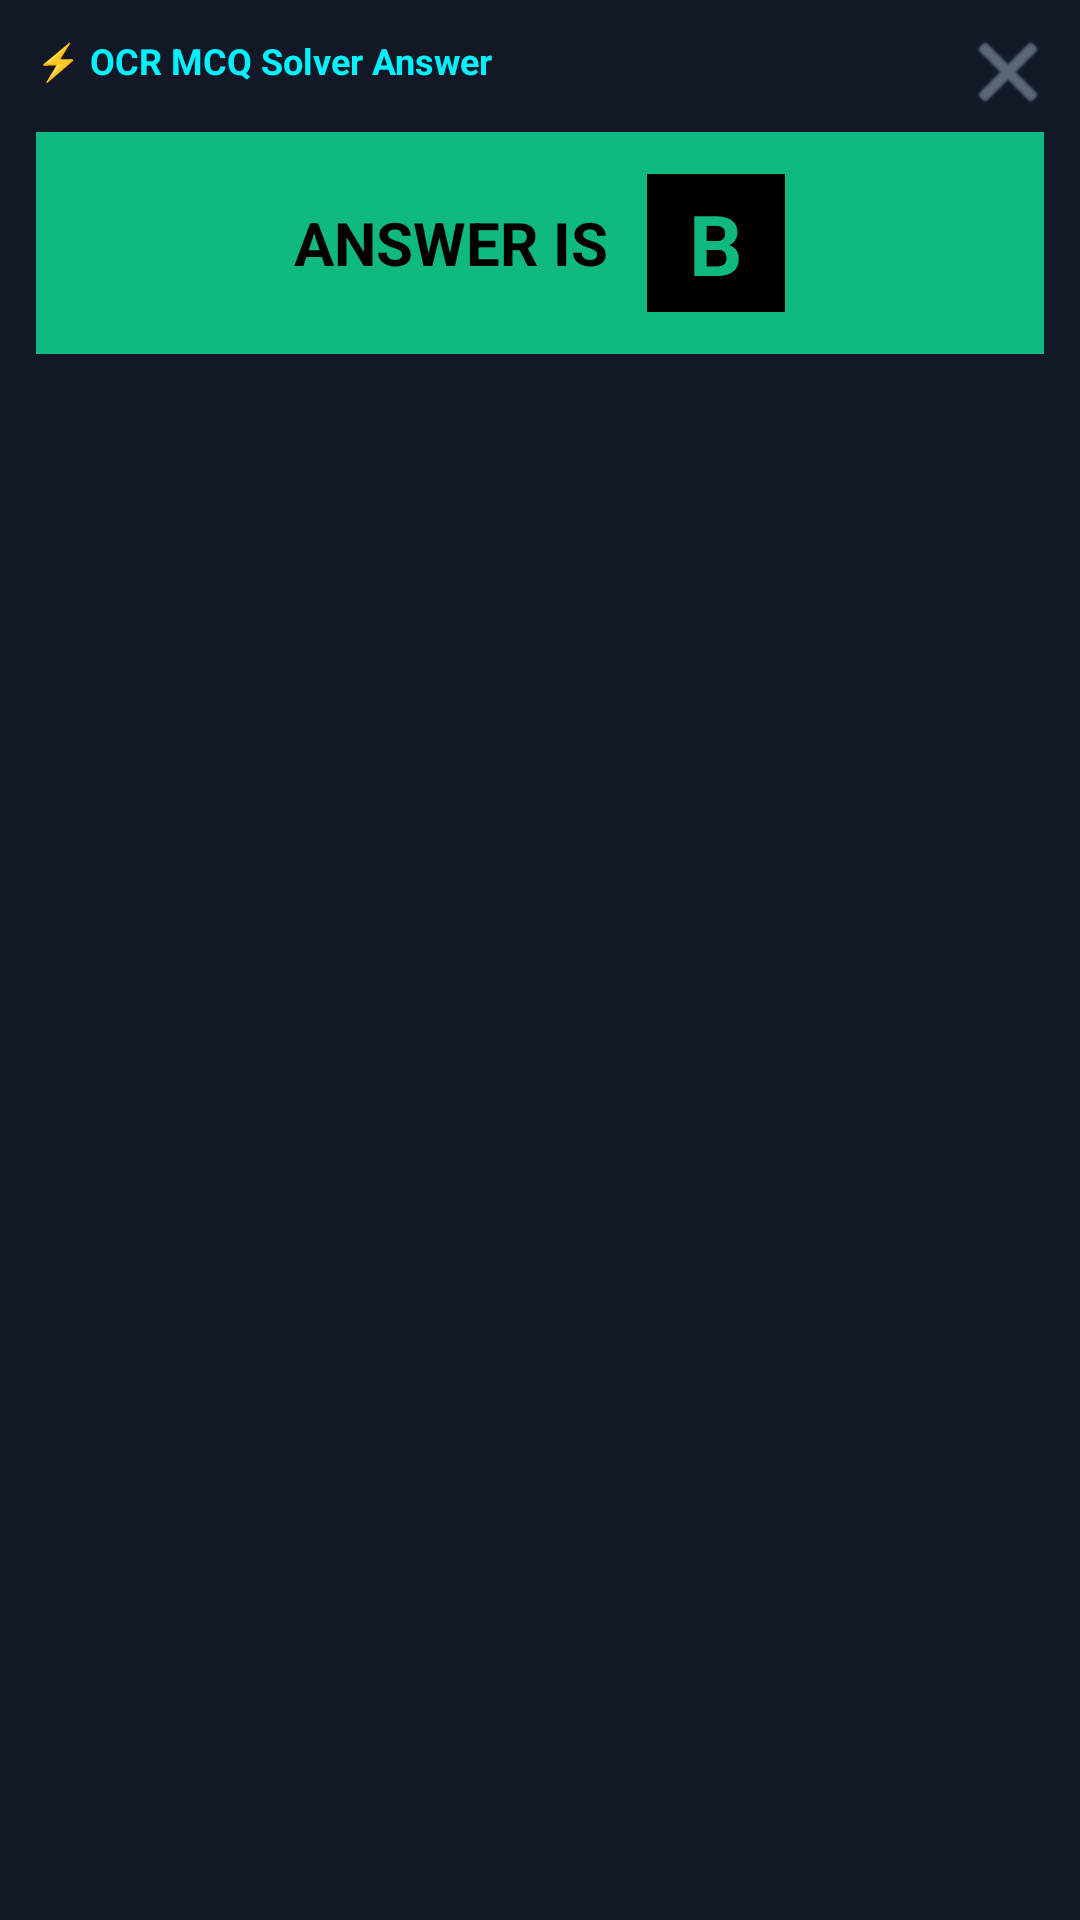

This screen was rendered from an Android layout file. Write that file and the resources it references.
<!-- AndroidManifest.xml: application theme Theme.OmniSolveOverlay -->
<!-- res/layout/layout_answer_overlay.xml -->
<?xml version="1.0" encoding="utf-8"?>
<LinearLayout xmlns:android="http://schemas.android.com/apk/res/android"
    android:layout_width="match_parent"
    android:layout_height="wrap_content"
    android:background="#121826"
    android:orientation="vertical"
    android:padding="12dp"
    android:elevation="16dp">

    
    <RelativeLayout
        android:layout_width="match_parent"
        android:layout_height="wrap_content">

        <TextView
            android:layout_width="wrap_content"
            android:layout_height="wrap_content"
            android:text="⚡ OCR MCQ Solver Answer"
            android:textColor="#00F2FE"
            android:textSize="12sp"
            android:textStyle="bold" />

        <ImageButton
            android:id="@+id/btn_close_card"
            android:layout_width="24dp"
            android:layout_height="24dp"
            android:layout_alignParentEnd="true"
            android:background="?attr/selectableItemBackgroundBorderless"
            android:src="@android:drawable/ic_menu_close_clear_cancel"
            android:tint="#8E9BB0" />
    </RelativeLayout>

    
    <ProgressBar
        android:id="@+id/progress_bar"
        android:layout_width="32dp"
        android:layout_height="32dp"
        android:layout_gravity="center"
        android:layout_margin="12dp"
        android:visibility="gone" />

    
    <LinearLayout
        android:id="@+id/content_container"
        android:layout_width="match_parent"
        android:layout_height="wrap_content"
        android:layout_marginTop="8dp"
        android:background="#10B981"
        android:gravity="center"
        android:orientation="horizontal"
        android:padding="14dp">

        <TextView
            android:layout_width="wrap_content"
            android:layout_height="wrap_content"
            android:text="ANSWER IS "
            android:textColor="#000000"
            android:textSize="20sp"
            android:textStyle="bold" />

        <TextView
            android:id="@+id/tv_choice_letter"
            android:layout_width="46dp"
            android:layout_height="46dp"
            android:layout_marginStart="8dp"
            android:background="#000000"
            android:gravity="center"
            android:text="B"
            android:textColor="#10B981"
            android:textSize="28sp"
            android:textStyle="bold" />

    </LinearLayout>
</LinearLayout>
<!-- resources referenced by this layout -->
<resources>
  <style name="Theme.OmniSolveOverlay" parent="Theme.MaterialComponents.DayNight.NoActionBar">
          <item name="colorPrimary">@color/accent_cyan</item>
          <item name="colorPrimaryDark">@color/bg_dark</item>
          <item name="colorSecondary">@color/accent_emerald</item>
          <item name="colorAccent">@color/accent_cyan</item>
          <item name="android:statusBarColor">@color/bg_dark</item>
          <item name="android:navigationBarColor">@color/bg_dark</item>
          <item name="android:windowBackground">@color/bg_dark</item>
          <item name="android:windowDrawsSystemBarBackgrounds">true</item>
          <item name="android:windowLightStatusBar">false</item>
          <item name="android:windowLightNavigationBar">false</item>
          <item name="android:forceDarkAllowed">false</item>
      </style>
  <color name="accent_cyan">#00D4FF</color>
  <color name="bg_dark">#060910</color>
  <color name="accent_emerald">#10B981</color>
</resources>
